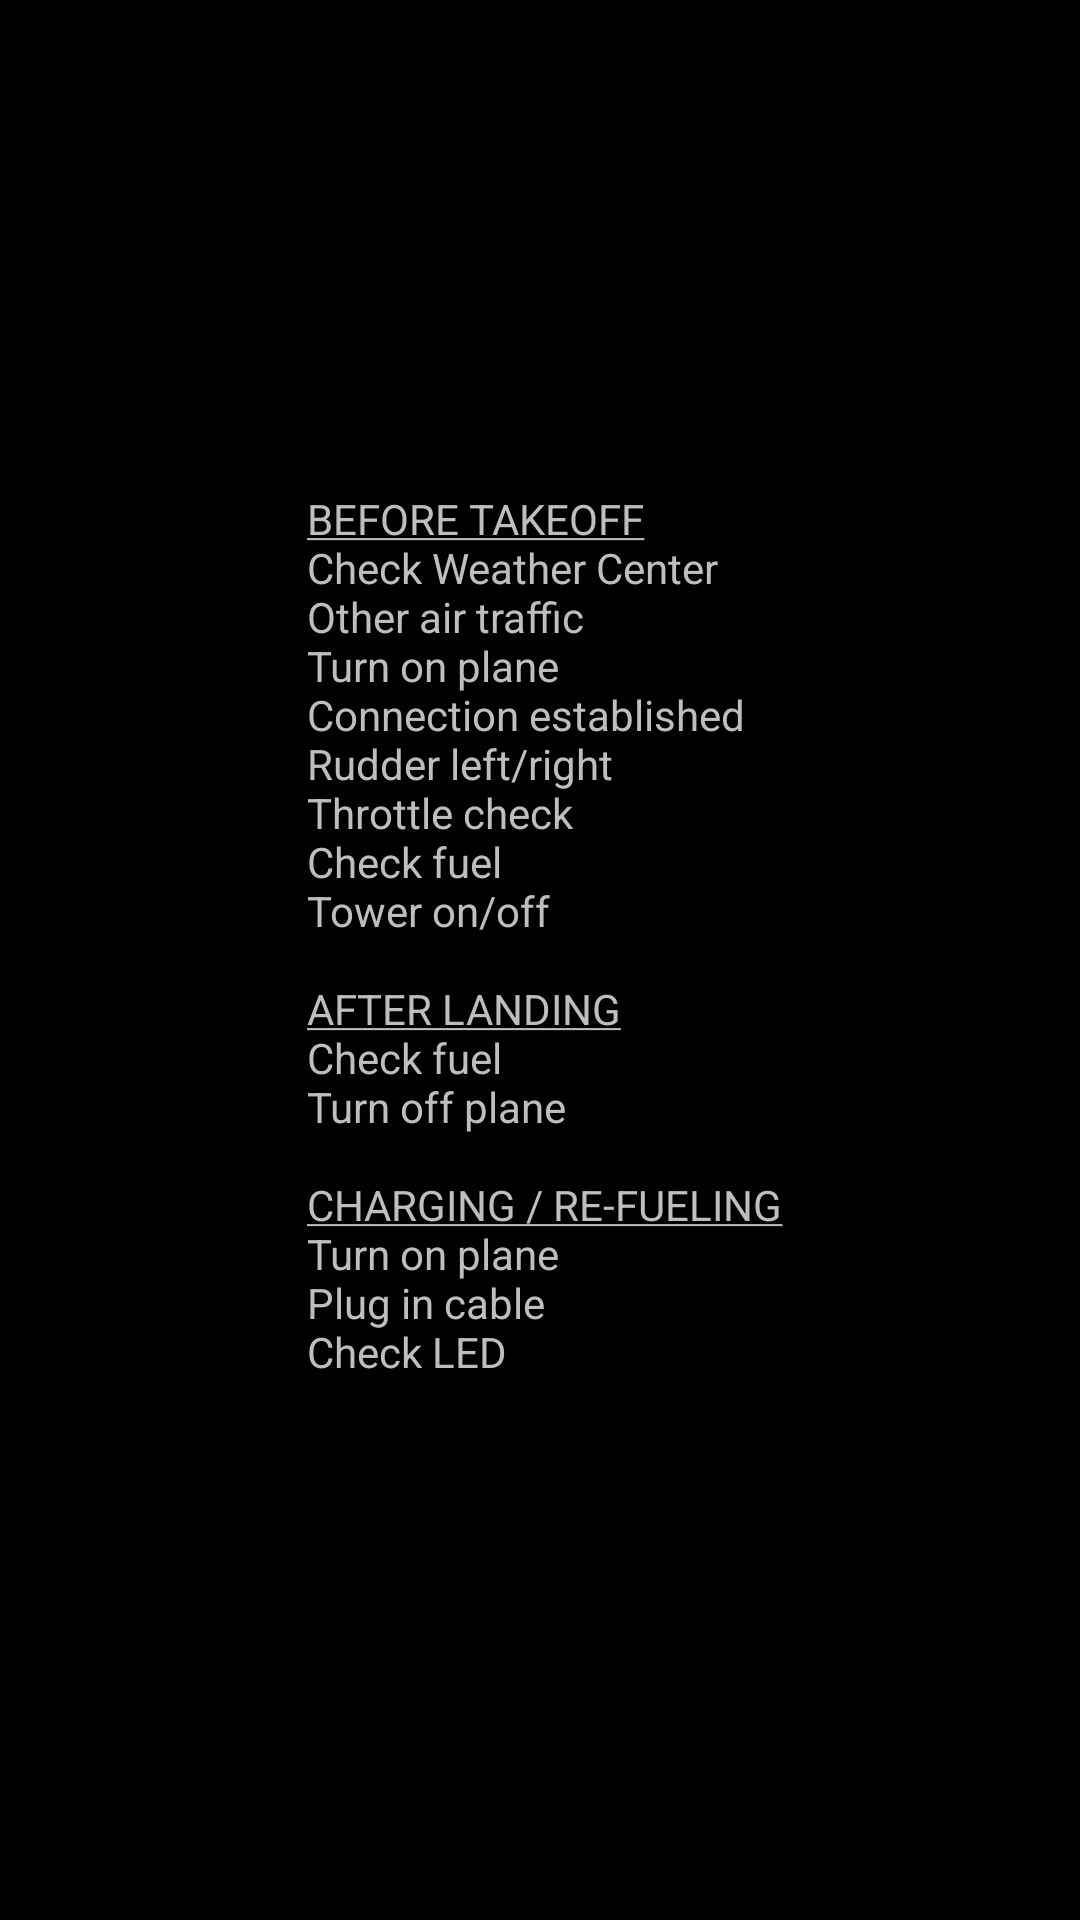

Here is an Android app screen rendered from its layout file. Give the layout XML and the strings, colors and styles it references.
<!-- AndroidManifest.xml: application theme AppTheme -->
<!-- res/layout/checklist_layout.xml -->
<?xml version="1.0" encoding="utf-8"?>
<LinearLayout xmlns:android="http://schemas.android.com/apk/res/android"
    android:id="@+id/checklist_linearlayout"
    android:layout_width="match_parent"
    android:layout_height="match_parent"
    android:gravity="center"
    android:orientation="vertical">

    <TextView
        android:layout_width="wrap_content"
        android:layout_height="wrap_content"
        android:text="@string/checklist_text" />
</LinearLayout>
<!-- resources referenced by this layout -->
<resources>
  <string name="checklist_text">
      \ <u>BEFORE TAKEOFF</u>\n 
      Check Weather Center\n
      Other air traffic\n
      Turn on plane\n
      Connection established\n
      Rudder left/right\n
      Throttle check\n
      Check fuel\n
      Tower on/off\n\n
      <u>AFTER LANDING</u>\n
      Check fuel\n
      Turn off plane\n\n
      <u>CHARGING / RE-FUELING</u>\n
      Turn on plane\n
      Plug in cable\n
      Check LED\n
      </string>
  <style name="AppTheme" parent="android:Theme.Holo">
          
      </style>
</resources>
